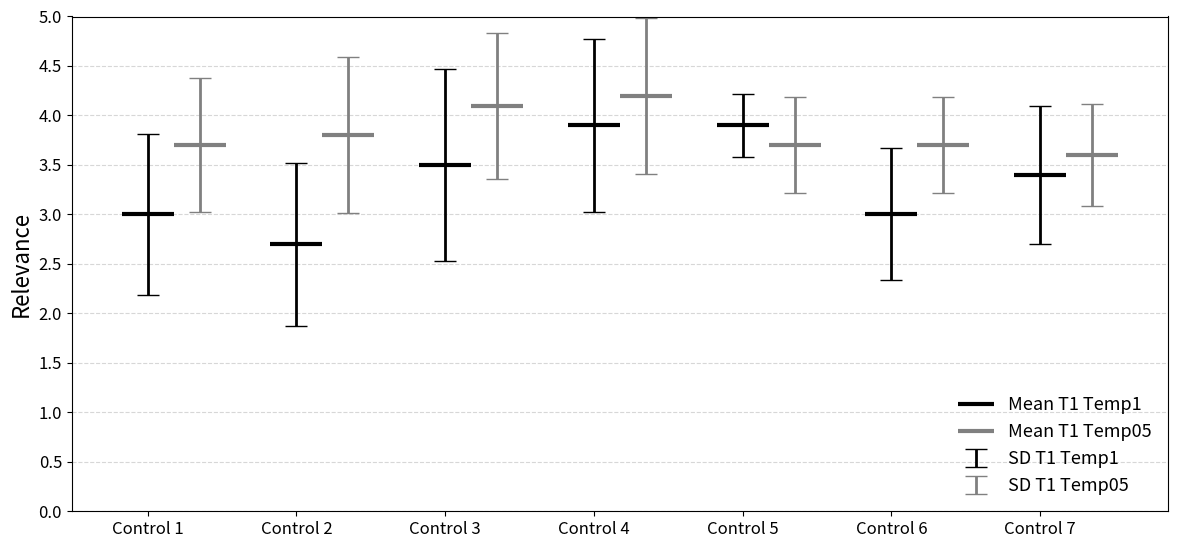
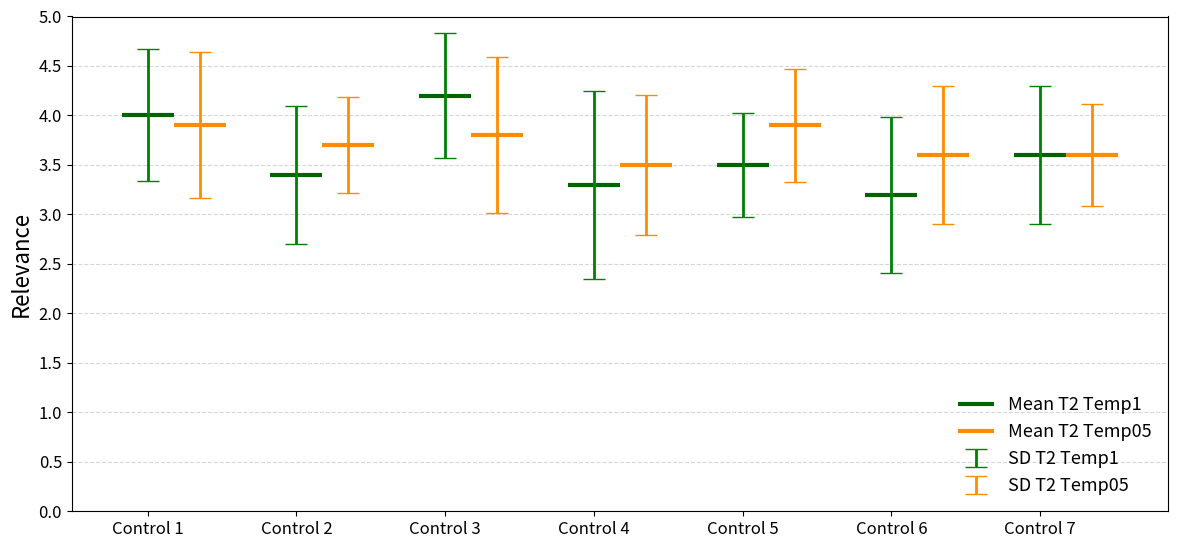
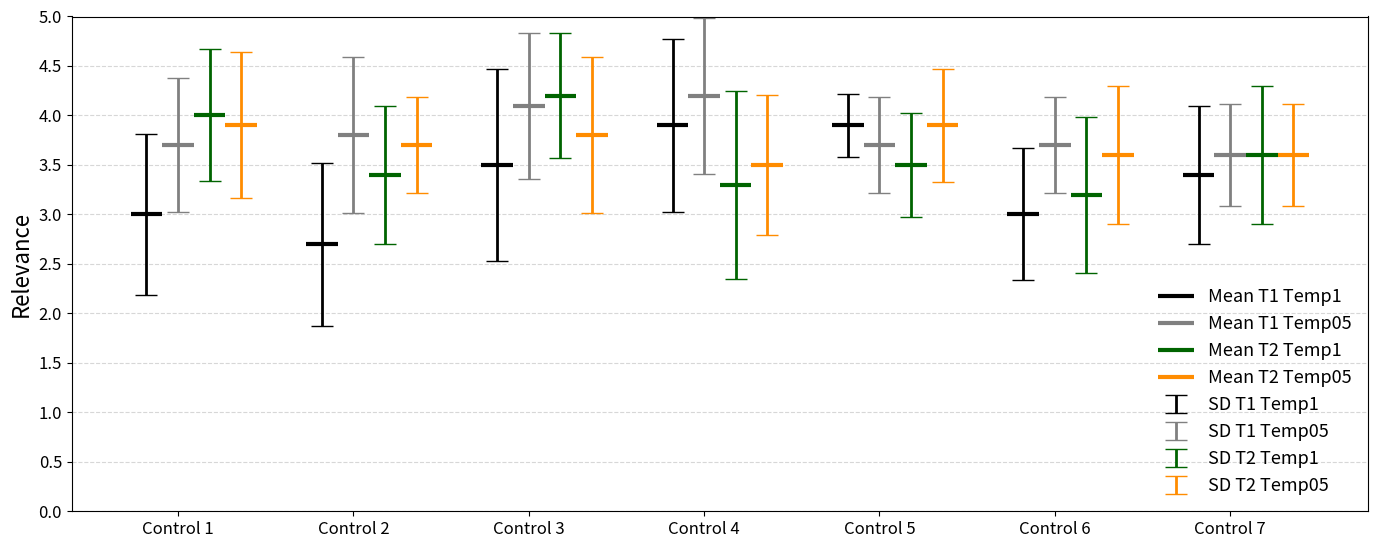

Reproduce these figures in Python, in order.

# --- Restore original barplot layout ---
import numpy as np
import matplotlib.pyplot as plt

# -----------------------------------------
# 1. ENTER YOUR DATA HERE
# -----------------------------------------
controls_uc1_temp10 = {
    "Control 1": [3, 4, 4, 3, 3, 3, 2, 2, 4, 2],
    "Control 2": [2, 2, 2, 4, 3, 2, 4, 3, 3, 2],
    "Control 3": [3, 4, 4, 2, 2, 4, 4, 4, 3, 5],
    "Control 4": [5, 3, 3, 5, 4, 4, 3, 5, 3, 4],
    "Control 5": [4, 4, 4, 4, 3, 4, 4, 4, 4, 4],
    "Control 6": [3, 3, 3, 4, 3, 4, 2, 3, 3, 2],
    "Control 7": [5, 3, 3, 3, 3, 3, 4, 3, 3, 4],
}

controls_uc2_temp10= {
    "Control 1": [4, 4, 5, 4, 3, 4, 4, 3, 4, 5],
    "Control 2": [3, 4, 3, 3, 3, 3, 3, 3, 5, 4],
    "Control 3": [4, 5, 4, 5, 4, 3, 5, 4, 4, 4],
    "Control 4": [3, 4, 3, 2, 3, 3, 5, 2, 4, 4],
    "Control 5": [3, 4, 3, 3, 4, 3, 3, 4, 4, 4],
    "Control 6": [3, 3, 4, 3, 4, 3, 4, 2, 4, 2],
    "Control 7": [5, 4, 3, 3, 3, 4, 3, 3, 4, 4],
}

controls_uc1_temp05 = {
    "Control 1": [3, 4, 3, 5, 4, 4, 4, 3, 3, 4],
    "Control 2": [3, 4, 3, 5, 4, 4, 5, 3, 3, 4],
    "Control 3": [3, 3, 5, 4, 4, 5, 4, 4, 4, 5],
    "Control 4": [5, 3, 4, 5, 4, 5, 4, 3, 4, 5],
    "Control 5": [4, 4, 4, 3, 3, 4, 4, 3, 4, 4],
    "Control 6": [4, 3, 4, 3, 4, 4, 4, 4, 3, 4],
    "Control 7": [3, 3, 4, 3, 4, 4, 4, 4, 3, 4],
}

controls_uc2_temp05= {
    "Control 1": [4, 5, 3, 4, 5, 4, 3, 4, 4, 3],
    "Control 2": [4, 4, 4, 3, 4, 4, 4, 3, 3, 4],
    "Control 3": [4, 5, 3, 4, 4, 4, 3, 3, 5, 3],
    "Control 4": [3, 4, 4, 3, 3, 4, 4, 4, 2, 4],
    "Control 5": [4, 4, 4, 5, 3, 3, 4, 4, 4, 4],
    "Control 6": [3, 3, 3, 4, 3, 5, 4, 4, 4, 3],
    "Control 7": [3, 4, 3, 4, 4, 4, 3, 4, 4, 3],
}


# -----------------------------------------
# 3. CALCULATE MEAN AND STANDARD DEVIATION
# -----------------------------------------

# Calculate means and stds for both sets
means_uc1_temp10 = {}
stds_uc1_temp10 = {}
means_uc1_temp05 = {}
stds_uc1_temp05 = {}

for control in controls_uc1_temp10:
    arr = np.array(controls_uc1_temp10[control])
    means_uc1_temp10[control] = arr.mean()
    stds_uc1_temp10[control] = arr.std(ddof=1)
    arr2 = np.array(controls_uc1_temp05[control])
    means_uc1_temp05[control] = arr2.mean()
    stds_uc1_temp05[control] = arr2.std(ddof=1)

print("\n=== RESULTS UC1 TEMP10 ===")
for control in controls_uc1_temp10:
    print(f"{control}: mean = {means_uc1_temp10[control]:.4f}, std = {stds_uc1_temp10[control]:.4f}")
print("\n=== RESULTS UC1 TEMP05 ===")
for control in controls_uc1_temp05:
    print(f"{control}: mean = {means_uc1_temp05[control]:.4f}, std = {stds_uc1_temp05[control]:.4f}")


means_uc2_temp10 = {}
stds_uc2_temp10 = {}
means_uc2_temp05 = {}
stds_uc2_temp05 = {}

for control in controls_uc2_temp10:
    arr = np.array(controls_uc2_temp10[control])
    means_uc2_temp10[control] = arr.mean()
    stds_uc2_temp10[control] = arr.std(ddof=1)
    arr2 = np.array(controls_uc2_temp05[control])
    means_uc2_temp05[control] = arr2.mean()
    stds_uc2_temp05[control] = arr2.std(ddof=1)

print("\n=== RESULTS UC2 TEMP10 ===")
for control in controls_uc2_temp10:
    print(f"{control}: mean = {means_uc2_temp10[control]:.4f}, std = {stds_uc2_temp10[control]:.4f}")
print("\n=== RESULTS UC2 TEMP05 ===")
for control in controls_uc2_temp05:
    print(f"{control}: mean = {means_uc2_temp05[control]:.4f}, std = {stds_uc2_temp05[control]:.4f}")


# -----------------------------------------
# 4. PLOTTING + SAVE AS PNG
# -----------------------------------------
import matplotlib as mpl
mpl.rcParams.update({
    'font.size': 14,
    'axes.labelsize': 16,
    'axes.titlesize': 18,
    'xtick.labelsize': 13,
    'ytick.labelsize': 13,
    'legend.fontsize': 13,
    'figure.titlesize': 20,
    'axes.facecolor': 'white',
    'savefig.facecolor': 'white',
    'savefig.dpi': 600
})


# --- Mean and standard deviation for both sets ---
fig, ax = plt.subplots(figsize=(12, 6))
control_names = list(controls_uc1_temp10.keys())
bar_positions = np.arange(len(control_names))
width = 0.35

for i, control in enumerate(control_names):
    # UC1 TEMP10: left position
    ax.hlines(means_uc1_temp10[control], i-width/2, i-width/2+width, colors='black', linewidth=3, label='Mean T1 Temp1' if i==0 else None)
    ax.errorbar(i-width/2+width/2, means_uc1_temp10[control], yerr=stds_uc1_temp10[control], fmt='none', ecolor='black', elinewidth=2, capsize=8, label='SD T1 Temp1' if i==0 else None)
    # UC1 TEMP05: right position
    ax.hlines(means_uc1_temp05[control], i+width/2, i+width/2+width, colors='gray', linewidth=3, label='Mean T1 Temp05' if i==0 else None)
    ax.errorbar(i+width/2+width/2, means_uc1_temp05[control], yerr=stds_uc1_temp05[control], fmt='none', ecolor='gray', elinewidth=2, capsize=8, label='SD T1 Temp05' if i==0 else None)

ax.set_xticks(bar_positions)
ax.set_xticklabels(control_names, fontsize=12)
ax.set_ylabel('Relevance', fontsize=16)
ax.set_ylim(0, 5)
ax.set_yticks(np.arange(0, 5.5, 0.5))
ax.set_yticklabels(np.arange(0, 5.5, 0.5), fontsize=12)
ax.yaxis.grid(True, linestyle="--", alpha=0.5)
ax.set_axisbelow(True)
ax.legend(loc="lower right", frameon=False)

plt.tight_layout(rect=[0, 0.05, 1, 1])

# Save the plot as high-res PNG and PDF
output_filename_png = "control_statistics_uc1.png"
output_filename_pdf = "control_statistics_uc1.pdf"
plt.savefig(output_filename_png, dpi=600, bbox_inches='tight')
plt.savefig(output_filename_pdf, dpi=600, bbox_inches='tight')

plt.show()

print(f"\nPlot saved as '{output_filename_png}' and '{output_filename_pdf}'")

fig, ax = plt.subplots(figsize=(12, 6))
control_names = list(controls_uc2_temp10.keys())
bar_positions = np.arange(len(control_names))
width = 0.35

for i, control in enumerate(control_names):
    # UC2 TEMP10: left position
    ax.hlines(means_uc2_temp10[control], i-width/2, i-width/2+width, colors='darkgreen', linewidth=3, label='Mean T2 Temp1' if i==0 else None)
    ax.errorbar(i-width/2+width/2, means_uc2_temp10[control], yerr=stds_uc2_temp10[control], fmt='none', ecolor='green', elinewidth=2, capsize=8, label='SD T2 Temp1' if i==0 else None)
    # UC2 TEMP05: right position
    ax.hlines(means_uc2_temp05[control], i+width/2, i+width/2+width, colors='darkorange', linewidth=3, label='Mean T2 Temp05' if i==0 else None)
    ax.errorbar(i+width/2+width/2, means_uc2_temp05[control], yerr=stds_uc2_temp05[control], fmt='none', ecolor='darkorange', elinewidth=2, capsize=8, label='SD T2 Temp05' if i==0 else None)

ax.set_xticks(bar_positions)
ax.set_xticklabels(control_names, fontsize=12)
ax.set_ylabel('Relevance', fontsize=16)
ax.set_ylim(0, 5)
ax.set_yticks(np.arange(0, 5.5, 0.5))
ax.set_yticklabels(np.arange(0, 5.5, 0.5), fontsize=12)
ax.yaxis.grid(True, linestyle="--", alpha=0.5)
ax.set_axisbelow(True)
ax.legend(loc="lower right", frameon=False)

plt.tight_layout(rect=[0, 0.05, 1, 1])

# Save the plot as high-res PNG and PDF
output_filename_png = "control_statistics_uc2.png"
output_filename_pdf = "control_statistics_uc2.pdf"

plt.savefig(output_filename_png, dpi=600, bbox_inches='tight')
plt.savefig(output_filename_pdf, dpi=600, bbox_inches='tight')

plt.show()

print(f"\nPlot saved as '{output_filename_png}' and '{output_filename_pdf}'")

# --- Combined chart: all 4 values per control ---
fig, ax = plt.subplots(figsize=(14, 6))
control_names = list(controls_uc1_temp10.keys())
bar_positions = np.arange(len(control_names))
width = 0.18

for i, control in enumerate(control_names):
    # UC1 TEMP10
    ax.hlines(means_uc1_temp10[control], i-1.5*width, i-0.5*width, colors='black', linewidth=3, label='Mean T1 Temp1' if i==0 else None)
    ax.errorbar(i-width, means_uc1_temp10[control], yerr=stds_uc1_temp10[control], fmt='none', ecolor='black', elinewidth=2, capsize=8, label='SD T1 Temp1' if i==0 else None)
    # UC1 TEMP05
    ax.hlines(means_uc1_temp05[control], i-0.5*width, i+0.5*width, colors='gray', linewidth=3, label='Mean T1 Temp05' if i==0 else None)
    ax.errorbar(i, means_uc1_temp05[control], yerr=stds_uc1_temp05[control], fmt='none', ecolor='gray', elinewidth=2, capsize=8, label='SD T1 Temp05' if i==0 else None)
    # UC2 TEMP10
    ax.hlines(means_uc2_temp10[control], i+0.5*width, i+1.5*width, colors='darkgreen', linewidth=3, label='Mean T2 Temp1' if i==0 else None)
    ax.errorbar(i+width, means_uc2_temp10[control], yerr=stds_uc2_temp10[control], fmt='none', ecolor='darkgreen', elinewidth=2, capsize=8, label='SD T2 Temp1' if i==0 else None)
    # UC2 TEMP05
    ax.hlines(means_uc2_temp05[control], i+1.5*width, i+2.5*width, colors='darkorange', linewidth=3, label='Mean T2 Temp05' if i==0 else None)
    ax.errorbar(i+2*width, means_uc2_temp05[control], yerr=stds_uc2_temp05[control], fmt='none', ecolor='darkorange', elinewidth=2, capsize=8, label='SD T2 Temp05' if i==0 else None)

ax.set_xticks(bar_positions)
ax.set_xticklabels(control_names, fontsize=12)
ax.set_ylabel('Relevance', fontsize=16)
ax.set_ylim(0, 5)
ax.set_yticks(np.arange(0, 5.5, 0.5))
ax.set_yticklabels(np.arange(0, 5.5, 0.5), fontsize=12)
ax.yaxis.grid(True, linestyle="--", alpha=0.5)
ax.set_axisbelow(True)
ax.legend(loc="lower right", frameon=False)

plt.tight_layout(rect=[0, 0.05, 1, 1])

# Save the plot as high-res PNG and PDF
output_filename_png = "control_statistics.png"
output_filename_pdf = "control_statistics.pdf"
plt.savefig(output_filename_png, dpi=600, bbox_inches='tight')
plt.savefig(output_filename_pdf, dpi=600, bbox_inches='tight')

plt.show()

print(f"\nPlot saved as '{output_filename_png}' and '{output_filename_pdf}'")

